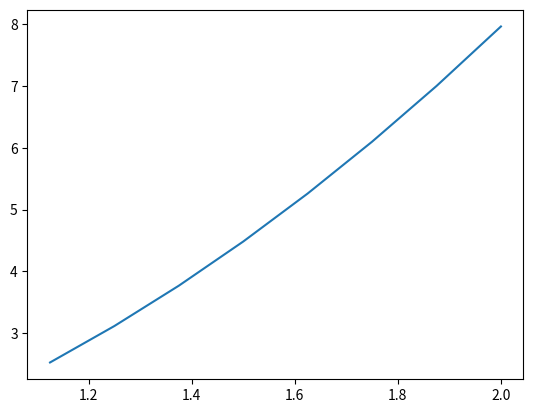

Here is the Python script that generated this plot:
# Heun method to solve differential equation dy/dx = 2y/x for y(2) using step size 0.125 and initial condition y(1) = 2

from matplotlib import pyplot as plt


def func_xy(x,y):       # Defining the function f(x,y) = dy/dx = 2y/x (slope at the point)
    val = 2*y/float(x)
    return val


def Euler(x,y):         # Predictor given by Euler method
    val = y + del_x*func_xy(x,y)
    return val


del_x = 0.125           # Number of steps
x = 1.0                 # Initial condition y(1) = 2
y = 2.0
x_new_arr = []
y_new_arr = []

while x != 2.0:
    x_new = x + del_x
    x_new_arr.append(x_new)     # x_i+1

    y_new = y + (del_x / float(2)) * (func_xy(x, y) + func_xy(x_new, Euler(x, y)))      # Corrector by Heun method
    y_new_arr.append(y_new)     # y_i+1

    print ('Value at x ={} is {}'.format(x_new, y_new))
    x = x_new           # Substituting x_i+1 value to x_i for next iteration
    y = y_new           # Substituting y_i+1 value to y_i for next Euler predictor

plt.plot(x_new_arr,y_new_arr)       # Plot the polynomial after solving the equation
plt.show()
